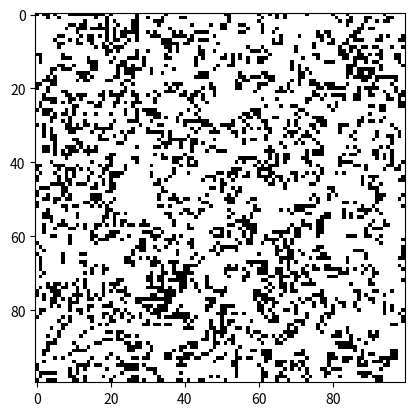

This chart was generated by the following Python code:
# Variants of cellular automata
import numpy as np

class CARule:
    def apply_nowrap(self, image: np.array, step_count: int=1) -> np.array:
        return self.step_multi(image=image, wrapx=False, wrapy=False, outside_value=0, step_count=step_count)

    def apply_wrap(self, image: np.array, wrapx: bool=True, wrapy: bool=True, outside_value: int=0, step_count: int=1) -> np.array:
        return self.step_multi(image=image, wrapx=wrapx, wrapy=wrapy, outside_value=outside_value, step_count=step_count)

    def step_multi(self, image: np.array, wrapx: bool, wrapy: bool, outside_value: int, step_count: int) -> np.array:
        new_image = image.copy()
        for _ in range(step_count):
            new_image = self.step_once(image=new_image, wrapx=wrapx, wrapy=wrapy, outside_value=outside_value)
        return new_image

    def step_once(self, image: np.array, wrapx: bool, wrapy: bool, outside_value: int) -> np.array:
        new_image = image.copy()
        height, width = image.shape
        for y in range(height):
            for x in range(width):
                # Traverse all 8 neighbors and determine if they are alive
                count_exactly_one = 0
                for dy in [-1, 0, 1]:
                    for dx in [-1, 0, 1]:
                        if dx == 0 and dy == 0:
                            continue
                        xdx = x + dx
                        ydy = y + dy
                        value = image[ydy % height, xdx % width]
                        if wrapx == False and (xdx < 0 or xdx >= width):
                            value = outside_value
                        if wrapy == False and (ydy < 0 or ydy >= height):
                            value = outside_value
                        if value == 1:
                            count_exactly_one += 1
                # Apply the rules of the cellular automaton
                new_image[y, x] = self.rule(image[y, x], count_exactly_one)
        return new_image
    
    def rule(self, center: int, alive_count: int) -> int:
        raise NotImplementedError()

class CARuleGameOfLife(CARule):
    def rule(self, center: int, alive_count: int) -> int:
        """
        Apply one step of the Game of Life.
        https://en.wikipedia.org/wiki/Conway%27s_Game_of_Life
        """
        if center == 1:
            if alive_count < 2 or alive_count > 3:
                return 0
        else:
            if alive_count == 3:
                return 1
        return center

class CARuleHighLife(CARule):
    def rule(self, center: int, alive_count: int) -> int:
        """
        Apply one step of the HighLife.
        https://en.wikipedia.org/wiki/Highlife_%28cellular_automaton%29
        https://conwaylife.com/wiki/OCA:HighLife
        """
        if center == 1:
            if alive_count < 2 or alive_count > 3:
                return 0
        else:
            if alive_count == 3 or alive_count == 6:
                return 1
        return center

class CARuleServiettes(CARule):
    def rule(self, center: int, alive_count: int) -> int:
        """
        Apply one step of the Serviettes.
        https://conwaylife.com/wiki/OCA:Serviettes
        """
        if center == 0:
            if alive_count == 2 or alive_count == 3 or alive_count == 4:
                return 1
        return 0

class CARuleWireWorld(CARule):
    def rule(self, center: int, alive_count: int) -> int:
        """
        https://en.wikipedia.org/wiki/Wireworld

        0 = empty
        1 = electron head
        2 = electron tail
        3 = conductor
        """
        if center == 1: # electron head
            return 2 # electron tail

        if center == 2: # electron tail
            return 3 # conductor
        
        if center == 3 and (alive_count == 1 or alive_count == 2): # conductor with 1 or 2 electron heads
            return 1 # electron head

        return center

class CARuleCave(CARule):
    def rule(self, center: int, alive_count: int) -> int:
        """
        Create a cave system
        https://www.roguebasin.com/index.php/Cellular_Automata_Method_for_Generating_Random_Cave-Like_Levels
        http://pixelenvy.ca/wa/ca_cave.html
        """
        if alive_count < 4:
            return 0
        if alive_count > 5:
            return 1
        return center

class CARuleMaze(CARule):
    def rule(self, center: int, alive_count: int) -> int:
        """
        Create a maze
        https://conwaylife.com/wiki/OCA:Maze
        """
        if alive_count == 3:
            return 1
        if alive_count < 1 or alive_count > 5:
            return 0
        return center

def cellular_automata_gameoflife_wrap(image):
    return CARuleGameOfLife().apply_wrap(image)

def cellular_automata_highlife_wrap(image):
    return CARuleHighLife().apply_wrap(image)

def cellular_automata_serviettes_wrap(image):
    return CARuleServiettes().apply_wrap(image)

def cellular_automata_wireworld_wrap(image):
    return CARuleWireWorld().apply_wrap(image)

def cellular_automata_cave_wrap(image):
    return CARuleCave().apply_wrap(image)

def cellular_automata_maze_wrap(image):
    return CARuleMaze().apply_wrap(image)

if __name__ == '__main__':
    import matplotlib.pyplot as plt
    import matplotlib.animation as animation

    # Define the size of the grid
    GRID_SIZE = 100

    # Initialize the grid with random values (0 or 1)
    grid = np.random.choice([0, 1], size=(GRID_SIZE, GRID_SIZE))
    # grid = np.zeros((GRID_SIZE, GRID_SIZE), dtype=np.uint8)
    # grid[GRID_SIZE//2, GRID_SIZE//2] = 1
    # grid[GRID_SIZE//2, GRID_SIZE//2 + 1] = 1
    # grid[GRID_SIZE//2 + 1, GRID_SIZE//2] = 1
    # grid[GRID_SIZE//2 + 1, GRID_SIZE//2 + 1] = 1

    # Set up the figure and axis
    fig, ax = plt.subplots()
    img = ax.imshow(grid, interpolation='nearest', cmap='binary')

    def animate(frame):
        global grid
        grid = cellular_automata_gameoflife_wrap(grid)
        # grid = cellular_automata_highlife_wrap(grid)
        # grid = cellular_automata_serviettes_wrap(grid)
        # grid = cellular_automata_cave_wrap(grid)
        # grid = cellular_automata_maze_wrap(grid)
        img.set_data(grid)
        return [img]

    # Create the animation
    ani = animation.FuncAnimation(fig, animate, frames=200, interval=100, blit=True)

    # Display the animation
    plt.show()
